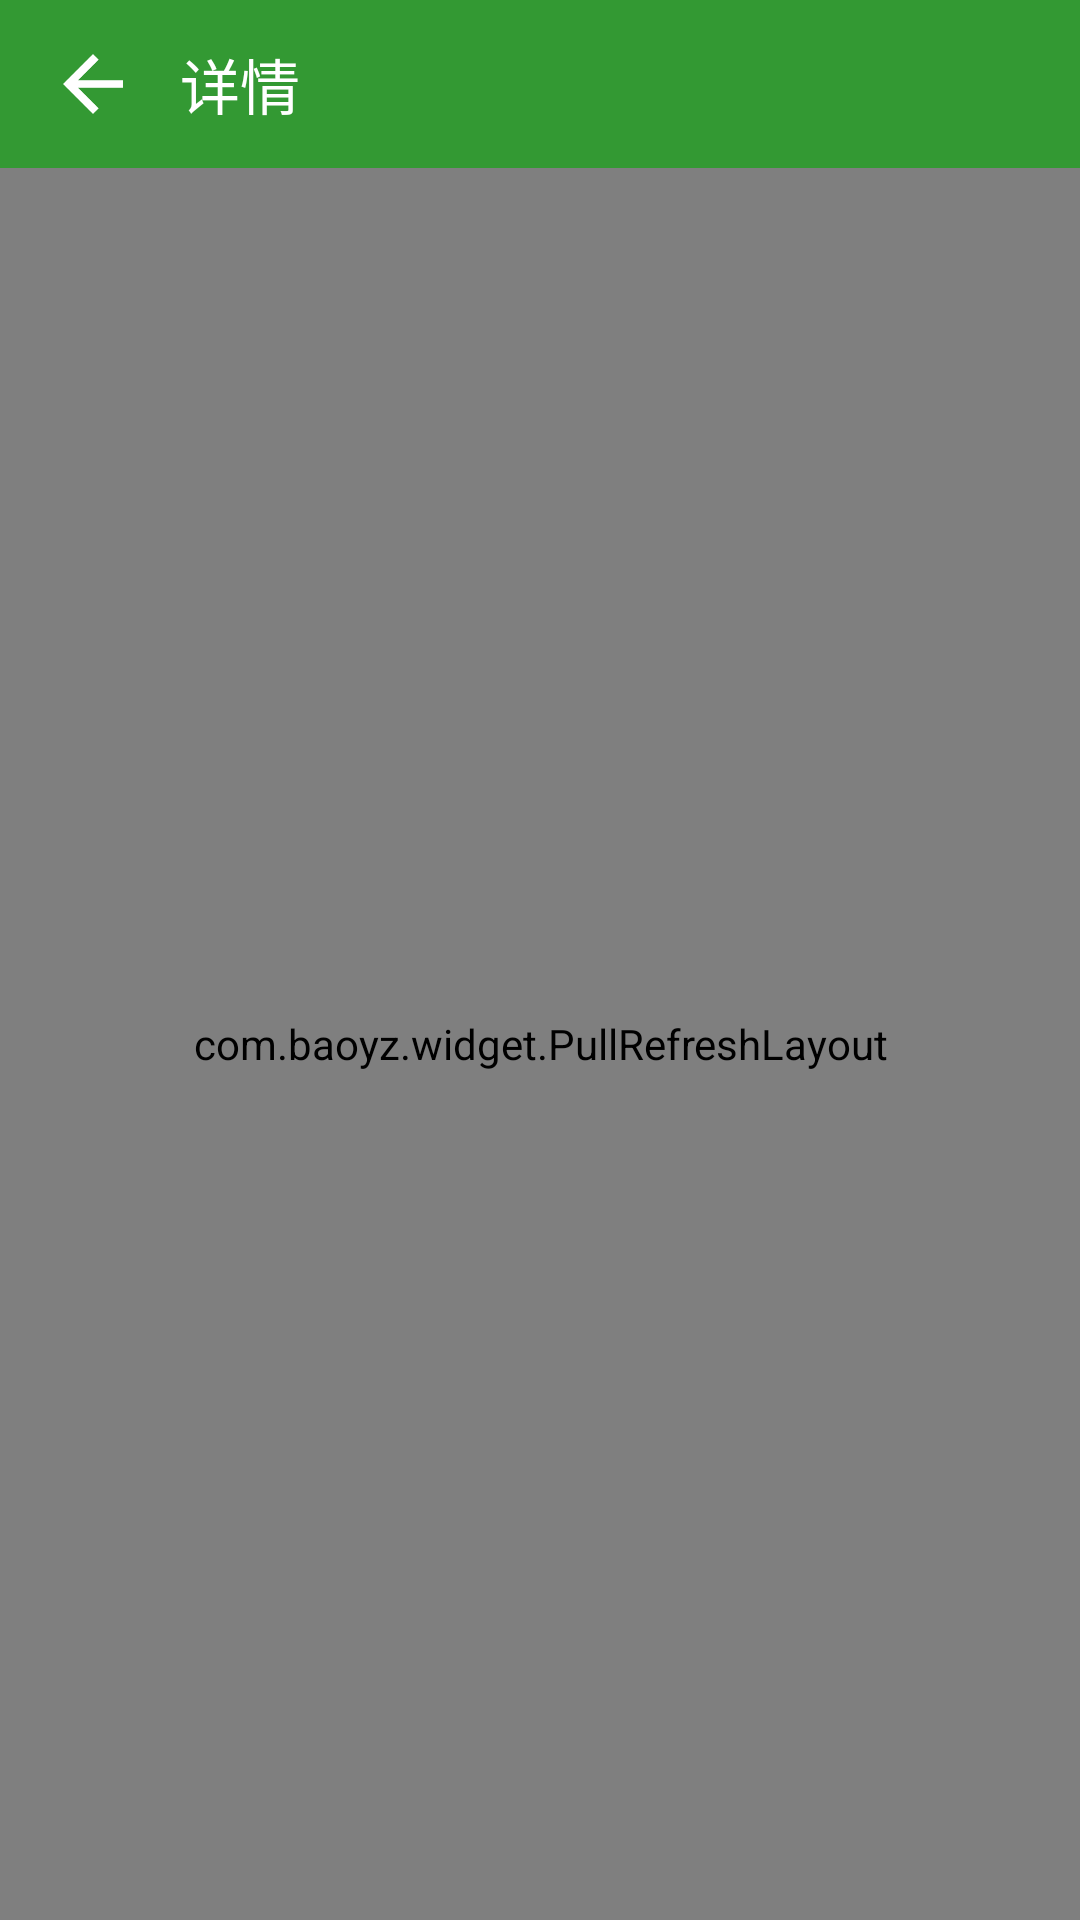

Android layout source for this screen:
<!-- AndroidManifest.xml: application theme AppTheme -->
<!-- res/layout/activity_food_comment.xml -->
<?xml version="1.0" encoding="utf-8"?>
<RelativeLayout
    xmlns:android="http://schemas.android.com/apk/res/android"
    xmlns:tools="http://schemas.android.com/tools"
    android:layout_width="match_parent"
    android:layout_height="match_parent"
    android:background="@color/backgray"
    tools:context="com.example.www.cookingdiy_android.Activity.listener.FoodCommentActivity">
    <include
        android:id="@+id/fooddetail_toobar"
        layout="@layout/toolbar_default"
        android:layout_width="match_parent"
        android:layout_height="wrap_content"/>
    <LinearLayout
        android:layout_width="match_parent"
        android:layout_height="wrap_content"
        android:orientation="horizontal"
        android:background="@color/white"
        android:layout_alignParentBottom="true"
        android:layout_alignParentLeft="true"
        android:layout_marginBottom="5dp"
        android:id="@+id/linearLayout4">
        <EditText
            android:layout_width="0dp"
            android:layout_height="wrap_content"
            android:layout_weight="4"/>
        <Button
            android:layout_width="0dp"
            android:layout_height="wrap_content"
            android:text="发送"
            android:layout_weight="1"/>
    </LinearLayout>
    <com.baoyz.widget.PullRefreshLayout
        android:id="@+id/homefragment_pullrefreshlayout"
        android:layout_width="match_parent"
        android:layout_height="match_parent"
        android:layout_below="@+id/fooddetail_toobar">
        <ScrollView
            android:layout_width="match_parent"
            android:layout_height="match_parent"
            android:layout_above="@+id/linearLayout4">
            <LinearLayout
                android:layout_width="match_parent"
                android:layout_height="match_parent"
                android:orientation="vertical">
                <ListView
                    android:id="@+id/foodcomment_listview"
                    android:layout_width="match_parent"
                    android:layout_height="wrap_content">
                </ListView>
                <TextView
                    android:id="@+id/foodlist_showmore"
                    android:layout_width="match_parent"
                    android:layout_height="30dp"
                    android:background="@color/ShowMoreGray"
                    android:gravity="center"
                    android:layout_marginTop="5dp"
                    android:layout_marginBottom="20dp"
                    android:text="点击加载更多"/>
            </LinearLayout>
        </ScrollView>
    </com.baoyz.widget.PullRefreshLayout>


</RelativeLayout>
<!-- res/layout/toolbar_default.xml (included above) -->
<?xml version="1.0" encoding="utf-8"?>
<android.support.v7.widget.Toolbar
    xmlns:android="http://schemas.android.com/apk/res/android"
    android:layout_width="match_parent"
    android:layout_height="wrap_content"
    android:background="@color/win8_green"
    android:theme="@style/ThemeOverlay.AppCompat.ActionBar"
    android:minHeight="@dimen/abc_action_bar_default_height_material"
    >
    <ImageView
        android:layout_width="30dp"
        android:layout_height="30dp"
        android:id="@+id/toolbar_back"
        android:src="@drawable/back"/>
    <TextView
        android:layout_width="wrap_content"
        android:layout_height="wrap_content"
        android:textColor="@color/white"
        android:textSize="20dp"
        android:id="@+id/toolbar_title"
        android:layout_marginLeft="30dp"
        android:text="详情"/>
</android.support.v7.widget.Toolbar>
<!-- resources referenced by this layout -->
<resources>
  <color name="ShowMoreGray">#e9e9eb</color>
  <color name="backgray">#ecf0f1</color>
  <color name="white">#FFFFFF</color>
  <color name="win8_green">#339933</color>
  <!-- drawable back: png bitmap (drawable, 2022 bytes) -->
  <style name="AppTheme" parent="Theme.AppCompat.Light.DarkActionBar">
          
          <item name="colorPrimary">@color/colorPrimary</item>
          <item name="colorPrimaryDark">@color/colorPrimaryDark</item>
          <item name="colorAccent">@color/colorAccent</item>
      </style>
  <color name="colorPrimary">#3F51B5</color>
  <color name="colorPrimaryDark">#303F9F</color>
  <color name="colorAccent">#FF4081</color>
</resources>
